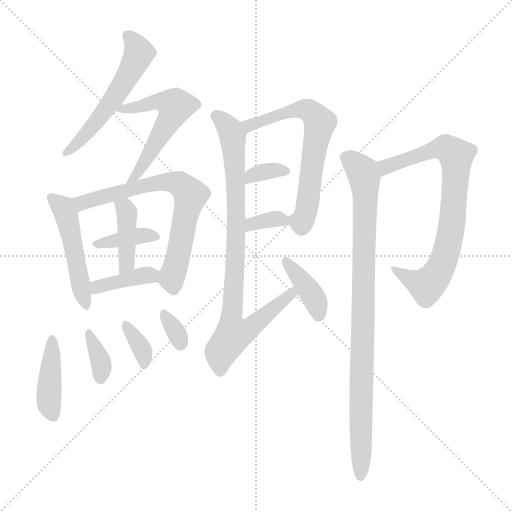
t = 0.00 s
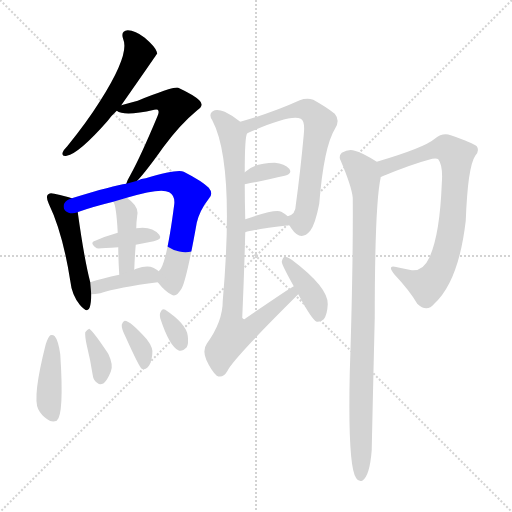
t = 2.38 s
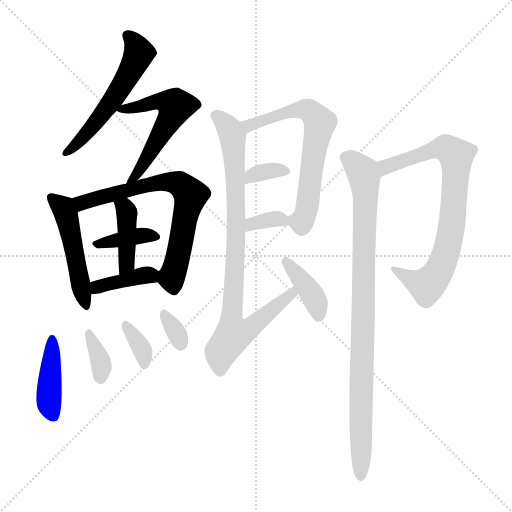
t = 4.76 s
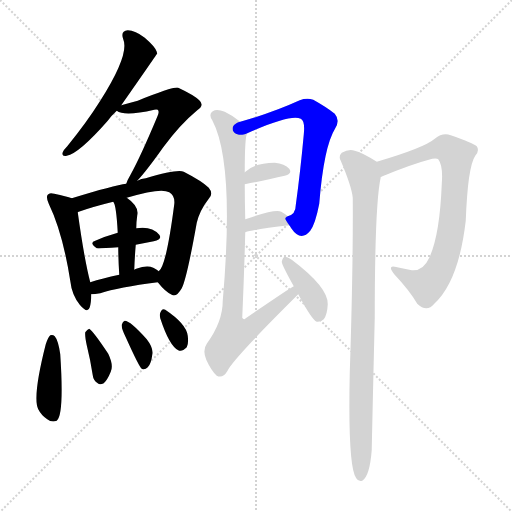
t = 7.15 s
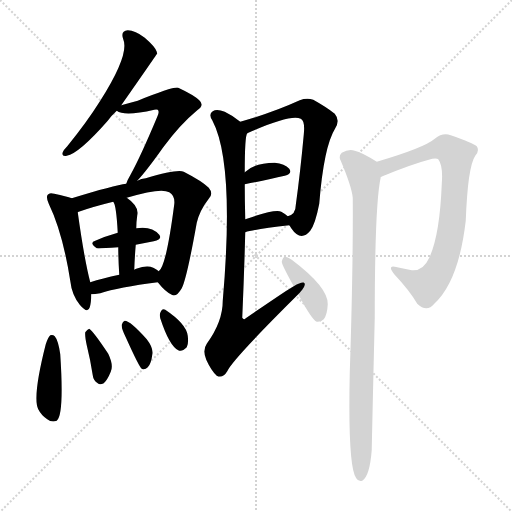
t = 9.53 s
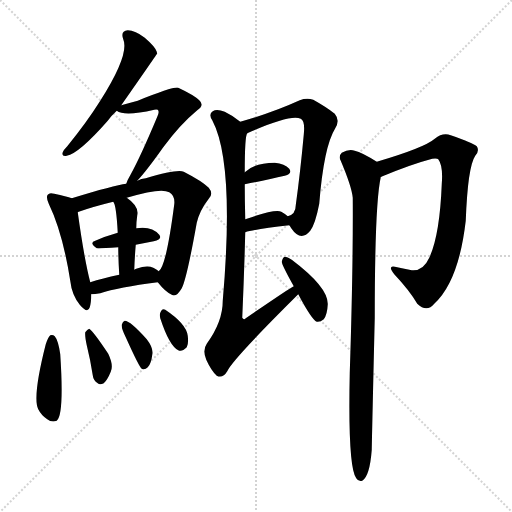
t = 11.91 s

The animated SVG that drew these frames (rendered in a browser with its animation timeline set to each time). Animation: 18 CSS @keyframes rules; one cycle of 11.91 s.

<svg version="1.1" viewBox="0 0 1024 1024" xmlns="http://www.w3.org/2000/svg">
  <g stroke="lightgray" stroke-dasharray="1,1" stroke-width="1" transform="scale(4, 4)">
    <line x1="0" y1="0" x2="256" y2="256"></line>
    <line x1="256" y1="0" x2="0" y2="256"></line>
    <line x1="128" y1="0" x2="128" y2="256"></line>
    <line x1="0" y1="128" x2="256" y2="128"></line>
  </g>
<g transform="scale(1, -1) translate(0, -900)">
   <style type="text/css">
    @keyframes keyframes0 {
      from {
       stroke: blue;
       stroke-dashoffset: 544;
       stroke-width: 128;
       }
       64% {
       animation-timing-function: step-end;
       stroke: blue;
       stroke-dashoffset: 0;
       stroke-width: 128;
       }
       to {
       stroke: black;
       stroke-width: 1024;
       }
       }
       #make-me-a-hanzi-animation-0 {
         animation: keyframes0 0.692708s both;
         animation-delay: 0.000000s;
         animation-timing-function: linear;
       }
    @keyframes keyframes1 {
      from {
       stroke: blue;
       stroke-dashoffset: 549;
       stroke-width: 128;
       }
       64% {
       animation-timing-function: step-end;
       stroke: blue;
       stroke-dashoffset: 0;
       stroke-width: 128;
       }
       to {
       stroke: black;
       stroke-width: 1024;
       }
       }
       #make-me-a-hanzi-animation-1 {
         animation: keyframes1 0.696777s both;
         animation-delay: 0.692708s;
         animation-timing-function: linear;
       }
    @keyframes keyframes2 {
      from {
       stroke: blue;
       stroke-dashoffset: 488;
       stroke-width: 128;
       }
       61% {
       animation-timing-function: step-end;
       stroke: blue;
       stroke-dashoffset: 0;
       stroke-width: 128;
       }
       to {
       stroke: black;
       stroke-width: 1024;
       }
       }
       #make-me-a-hanzi-animation-2 {
         animation: keyframes2 0.647135s both;
         animation-delay: 1.389486s;
         animation-timing-function: linear;
       }
    @keyframes keyframes3 {
      from {
       stroke: blue;
       stroke-dashoffset: 693;
       stroke-width: 128;
       }
       69% {
       animation-timing-function: step-end;
       stroke: blue;
       stroke-dashoffset: 0;
       stroke-width: 128;
       }
       to {
       stroke: black;
       stroke-width: 1024;
       }
       }
       #make-me-a-hanzi-animation-3 {
         animation: keyframes3 0.813965s both;
         animation-delay: 2.036621s;
         animation-timing-function: linear;
       }
    @keyframes keyframes4 {
      from {
       stroke: blue;
       stroke-dashoffset: 372;
       stroke-width: 128;
       }
       55% {
       animation-timing-function: step-end;
       stroke: blue;
       stroke-dashoffset: 0;
       stroke-width: 128;
       }
       to {
       stroke: black;
       stroke-width: 1024;
       }
       }
       #make-me-a-hanzi-animation-4 {
         animation: keyframes4 0.552734s both;
         animation-delay: 2.850586s;
         animation-timing-function: linear;
       }
    @keyframes keyframes5 {
      from {
       stroke: blue;
       stroke-dashoffset: 404;
       stroke-width: 128;
       }
       57% {
       animation-timing-function: step-end;
       stroke: blue;
       stroke-dashoffset: 0;
       stroke-width: 128;
       }
       to {
       stroke: black;
       stroke-width: 1024;
       }
       }
       #make-me-a-hanzi-animation-5 {
         animation: keyframes5 0.578776s both;
         animation-delay: 3.403320s;
         animation-timing-function: linear;
       }
    @keyframes keyframes6 {
      from {
       stroke: blue;
       stroke-dashoffset: 382;
       stroke-width: 128;
       }
       55% {
       animation-timing-function: step-end;
       stroke: blue;
       stroke-dashoffset: 0;
       stroke-width: 128;
       }
       to {
       stroke: black;
       stroke-width: 1024;
       }
       }
       #make-me-a-hanzi-animation-6 {
         animation: keyframes6 0.560872s both;
         animation-delay: 3.982096s;
         animation-timing-function: linear;
       }
    @keyframes keyframes7 {
      from {
       stroke: blue;
       stroke-dashoffset: 414;
       stroke-width: 128;
       }
       57% {
       animation-timing-function: step-end;
       stroke: blue;
       stroke-dashoffset: 0;
       stroke-width: 128;
       }
       to {
       stroke: black;
       stroke-width: 1024;
       }
       }
       #make-me-a-hanzi-animation-7 {
         animation: keyframes7 0.586914s both;
         animation-delay: 4.542969s;
         animation-timing-function: linear;
       }
    @keyframes keyframes8 {
      from {
       stroke: blue;
       stroke-dashoffset: 351;
       stroke-width: 128;
       }
       53% {
       animation-timing-function: step-end;
       stroke: blue;
       stroke-dashoffset: 0;
       stroke-width: 128;
       }
       to {
       stroke: black;
       stroke-width: 1024;
       }
       }
       #make-me-a-hanzi-animation-8 {
         animation: keyframes8 0.535645s both;
         animation-delay: 5.129883s;
         animation-timing-function: linear;
       }
    @keyframes keyframes9 {
      from {
       stroke: blue;
       stroke-dashoffset: 349;
       stroke-width: 128;
       }
       53% {
       animation-timing-function: step-end;
       stroke: blue;
       stroke-dashoffset: 0;
       stroke-width: 128;
       }
       to {
       stroke: black;
       stroke-width: 1024;
       }
       }
       #make-me-a-hanzi-animation-9 {
         animation: keyframes9 0.534017s both;
         animation-delay: 5.665527s;
         animation-timing-function: linear;
       }
    @keyframes keyframes10 {
      from {
       stroke: blue;
       stroke-dashoffset: 320;
       stroke-width: 128;
       }
       51% {
       animation-timing-function: step-end;
       stroke: blue;
       stroke-dashoffset: 0;
       stroke-width: 128;
       }
       to {
       stroke: black;
       stroke-width: 1024;
       }
       }
       #make-me-a-hanzi-animation-10 {
         animation: keyframes10 0.510417s both;
         animation-delay: 6.199544s;
         animation-timing-function: linear;
       }
    @keyframes keyframes11 {
      from {
       stroke: blue;
       stroke-dashoffset: 647;
       stroke-width: 128;
       }
       68% {
       animation-timing-function: step-end;
       stroke: blue;
       stroke-dashoffset: 0;
       stroke-width: 128;
       }
       to {
       stroke: black;
       stroke-width: 1024;
       }
       }
       #make-me-a-hanzi-animation-11 {
         animation: keyframes11 0.776530s both;
         animation-delay: 6.709961s;
         animation-timing-function: linear;
       }
    @keyframes keyframes12 {
      from {
       stroke: blue;
       stroke-dashoffset: 338;
       stroke-width: 128;
       }
       52% {
       animation-timing-function: step-end;
       stroke: blue;
       stroke-dashoffset: 0;
       stroke-width: 128;
       }
       to {
       stroke: black;
       stroke-width: 1024;
       }
       }
       #make-me-a-hanzi-animation-12 {
         animation: keyframes12 0.525065s both;
         animation-delay: 7.486491s;
         animation-timing-function: linear;
       }
    @keyframes keyframes13 {
      from {
       stroke: blue;
       stroke-dashoffset: 342;
       stroke-width: 128;
       }
       53% {
       animation-timing-function: step-end;
       stroke: blue;
       stroke-dashoffset: 0;
       stroke-width: 128;
       }
       to {
       stroke: black;
       stroke-width: 1024;
       }
       }
       #make-me-a-hanzi-animation-13 {
         animation: keyframes13 0.528320s both;
         animation-delay: 8.011556s;
         animation-timing-function: linear;
       }
    @keyframes keyframes14 {
      from {
       stroke: blue;
       stroke-dashoffset: 861;
       stroke-width: 128;
       }
       74% {
       animation-timing-function: step-end;
       stroke: blue;
       stroke-dashoffset: 0;
       stroke-width: 128;
       }
       to {
       stroke: black;
       stroke-width: 1024;
       }
       }
       #make-me-a-hanzi-animation-14 {
         animation: keyframes14 0.950684s both;
         animation-delay: 8.539876s;
         animation-timing-function: linear;
       }
    @keyframes keyframes15 {
      from {
       stroke: blue;
       stroke-dashoffset: 386;
       stroke-width: 128;
       }
       56% {
       animation-timing-function: step-end;
       stroke: blue;
       stroke-dashoffset: 0;
       stroke-width: 128;
       }
       to {
       stroke: black;
       stroke-width: 1024;
       }
       }
       #make-me-a-hanzi-animation-15 {
         animation: keyframes15 0.564128s both;
         animation-delay: 9.490560s;
         animation-timing-function: linear;
       }
    @keyframes keyframes16 {
      from {
       stroke: blue;
       stroke-dashoffset: 752;
       stroke-width: 128;
       }
       71% {
       animation-timing-function: step-end;
       stroke: blue;
       stroke-dashoffset: 0;
       stroke-width: 128;
       }
       to {
       stroke: black;
       stroke-width: 1024;
       }
       }
       #make-me-a-hanzi-animation-16 {
         animation: keyframes16 0.861979s both;
         animation-delay: 10.054688s;
         animation-timing-function: linear;
       }
    @keyframes keyframes17 {
      from {
       stroke: blue;
       stroke-dashoffset: 910;
       stroke-width: 128;
       }
       75% {
       animation-timing-function: step-end;
       stroke: blue;
       stroke-dashoffset: 0;
       stroke-width: 128;
       }
       to {
       stroke: black;
       stroke-width: 1024;
       }
       }
       #make-me-a-hanzi-animation-17 {
         animation: keyframes17 0.990560s both;
         animation-delay: 10.916667s;
         animation-timing-function: linear;
       }
</style>
<path d="M 242.5 689.5 Q 314.5 792.5 314.5 793.5 Q 313.5 795.5 313.5 796.5 Q 310.5 806.5 289.5 824.5 Q 270.5 839.5 255.5 839.5 Q 240.5 838.5 246.5 821.5 Q 259.5 791.5 200.5 698.5 Q 173.5 655.5 134.5 607.5 Q 127.5 600.5 125.5 595.5 Q 122.5 586.5 133.5 588.5 Q 157.5 592.5 215.5 658.5 Q 222.5 668.5 233.5 678.5 L 242.5 689.5 Z" fill="lightgray"></path> 
<path d="M 274.5 538.5 Q 292.5 557.5 326.5 605.5 Q 360.5 651.5 394.5 679.5 Q 409.5 689.5 398.5 699.5 Q 388.5 709.5 356.5 724.5 Q 347.5 727.5 275.5 698.5 Q 260.5 694.5 242.5 689.5 C 221.5 683.5 221.5 683.5 233.5 678.5 Q 248.5 666.5 308.5 680.5 Q 312.5 681.5 315.5 680.5 Q 319.5 676.5 314.5 666.5 Q 281.5 587.5 260.5 549.5 Q 254.5 539.5 252.5 532.5 C 241.5 504.5 254.5 516.5 274.5 538.5 Z" fill="lightgray"></path> 
<path d="M 143.5 503.5 Q 133.5 507.5 108.5 512.5 Q 98.5 515.5 95.5 510.5 Q 91.5 506.5 97.5 492.5 Q 125.5 434.5 140.5 338.5 Q 143.5 310.5 159.5 290.5 Q 175.5 271.5 179.5 285.5 Q 182.5 295.5 182.5 311.5 L 180.5 335.5 Q 168.5 381.5 155.5 475.5 C 151.5 500.5 151.5 500.5 143.5 503.5 Z" fill="lightgray"></path> 
<path d="M 315.5 335.5 Q 330.5 316.5 343.5 310.5 Q 352.5 304.5 363.5 323.5 Q 373.5 342.5 393.5 454.5 Q 399.5 479.5 417.5 502.5 Q 427.5 512.5 417.5 524.5 Q 404.5 537.5 367.5 556.5 Q 355.5 562.5 291.5 543.5 Q 282.5 543.5 274.5 538.5 L 252.5 532.5 Q 228.5 529.5 143.5 503.5 C 114.5 494.5 127.5 465.5 155.5 475.5 Q 155.5 476.5 157.5 476.5 Q 185.5 486.5 226.5 496.5 L 253.5 504.5 Q 322.5 525.5 338.5 515.5 Q 350.5 508.5 348.5 491.5 Q 332.5 367.5 317.5 357.5 C 308.5 343.5 308.5 343.5 315.5 335.5 Z" fill="lightgray"></path> 
<path d="M 271.5 410.5 Q 289.5 414.5 307.5 417.5 Q 325.5 421.5 318.5 430.5 Q 303.5 448.5 272.5 443.5 L 235.5 434.5 Q 210.5 427.5 190.5 418.5 Q 177.5 414.5 193.5 403.5 Q 196.5 402.5 236.5 405.5 L 271.5 410.5 Z" fill="lightgray"></path> 
<path d="M 268.5 360.5 Q 269.5 387.5 271.5 410.5 L 272.5 443.5 Q 272.5 455.5 274.5 469.5 Q 278.5 487.5 253.5 504.5 C 229.5 522.5 213.5 523.5 226.5 496.5 Q 232.5 490.5 235.5 434.5 L 236.5 405.5 Q 236.5 383.5 238.5 350.5 C 240.5 320.5 267.5 330.5 268.5 360.5 Z" fill="lightgray"></path> 
<path d="M 182.5 311.5 Q 189.5 311.5 200.5 313.5 Q 236.5 325.5 315.5 335.5 C 340.5 338.5 340.5 338.5 317.5 357.5 Q 313.5 361.5 306.5 364.5 Q 294.5 370.5 272.5 362.5 Q 269.5 361.5 268.5 360.5 L 238.5 350.5 Q 204.5 343.5 180.5 335.5 C 151.5 326.5 152.5 310.5 182.5 311.5 Z" fill="lightgray"></path> 
<path d="M 91.5 211.5 Q 64.5 105.5 76.5 81.5 Q 82.5 69.5 94.5 61.5 Q 103.5 54.5 113.5 58.5 Q 128.5 70.5 120.5 191.5 Q 116.5 219.5 109.5 227.5 Q 105.5 231.5 100.5 229.5 Q 96.5 226.5 91.5 211.5 Z" fill="lightgray"></path> 
<path d="M 173.5 209.5 Q 180.5 181.5 185.5 149.5 Q 186.5 139.5 195.5 133.5 Q 199.5 129.5 207.5 133.5 Q 214.5 139.5 221.5 156.5 Q 227.5 169.5 216.5 192.5 Q 186.5 237.5 178.5 242.5 Q 174.5 241.5 170.5 235.5 Q 169.5 228.5 173.5 209.5 Z" fill="lightgray"></path> 
<path d="M 251.5 225.5 Q 278.5 165.5 283.5 162.5 Q 289.5 159.5 295.5 165.5 Q 302.5 172.5 304.5 190.5 Q 307.5 203.5 293.5 221.5 Q 260.5 258.5 249.5 258.5 Q 245.5 257.5 243.5 250.5 Q 242.5 243.5 251.5 225.5 Z" fill="lightgray"></path> 
<path d="M 320.5 263.5 Q 338.5 208.5 356.5 199.5 Q 363.5 195.5 373.5 205.5 Q 377.5 212.5 375.5 228.5 Q 372.5 252.5 330.5 280.5 Q 324.5 283.5 321.5 276.5 Q 318.5 272.5 320.5 263.5 Z" fill="lightgray"></path> 
<path d="M 578.5 449.5 Q 579.5 448.5 582.5 443.5 Q 601.5 415.5 620.5 438.5 Q 630.5 451.5 638.5 492.5 Q 647.5 606.5 670.5 643.5 Q 680.5 659.5 669.5 672.5 Q 653.5 685.5 626.5 700.5 Q 613.5 704.5 599.5 699.5 Q 544.5 674.5 480.5 656.5 C 451.5 648.5 467.5 621.5 494.5 633.5 Q 581.5 672.5 601.5 662.5 Q 610.5 658.5 607.5 630.5 Q 600.5 554.5 591.5 489.5 Q 591.5 471.5 575.5 467.5 C 568.5 463.5 568.5 463.5 578.5 449.5 Z" fill="lightgray"></path> 
<path d="M 489.5 531.5 Q 535.5 540.5 569.5 548.5 Q 585.5 552.5 578.5 562.5 Q 569.5 572.5 549.5 574.5 Q 509.5 574.5 489.5 555.5 C 467.5 535.5 460.5 525.5 489.5 531.5 Z" fill="lightgray"></path> 
<path d="M 490.5 435.5 Q 508.5 441.5 578.5 449.5 C 593.5 451.5 593.5 451.5 575.5 467.5 Q 571.5 471.5 562.5 476.5 Q 550.5 482.5 490.5 461.5 C 462.5 451.5 461.5 426.5 490.5 435.5 Z" fill="lightgray"></path> 
<path d="M 587.5 327.5 Q 580.5 324.5 491.5 263.5 Q 487.5 259.5 484.5 264.5 Q 488.5 355.5 490.5 435.5 L 490.5 461.5 Q 489.5 498.5 489.5 531.5 L 489.5 555.5 Q 489.5 628.5 494.5 633.5 C 496.5 644.5 496.5 644.5 480.5 656.5 Q 464.5 669.5 449.5 676.5 Q 433.5 682.5 425.5 677.5 Q 416.5 671.5 424.5 659.5 Q 469.5 574.5 445.5 298.5 Q 445.5 256.5 413.5 212.5 Q 404.5 199.5 412.5 180.5 Q 422.5 158.5 433.5 148.5 Q 445.5 142.5 454.5 157.5 Q 463.5 179.5 596.5 311.5 C 617.5 332.5 612.5 343.5 587.5 327.5 Z" fill="lightgray"></path> 
<path d="M 596.5 311.5 Q 623.5 260.5 633.5 256.5 Q 640.5 255.5 647.5 261.5 Q 654.5 270.5 655.5 291.5 Q 656.5 325.5 583.5 380.5 Q 574.5 386.5 569.5 386.5 Q 565.5 385.5 563.5 376.5 Q 563.5 370.5 587.5 327.5 L 596.5 311.5 Z" fill="lightgray"></path> 
<path d="M 762.5 546.5 Q 822.5 571.5 864.5 582.5 Q 874.5 583.5 876.5 581.5 Q 886.5 568.5 883.5 531.5 Q 879.5 429.5 858.5 384.5 Q 846.5 357.5 823.5 359.5 Q 808.5 362.5 794.5 365.5 Q 772.5 372.5 788.5 351.5 Q 819.5 318.5 834.5 292.5 Q 853.5 274.5 868.5 292.5 Q 917.5 337.5 931.5 458.5 Q 935.5 566.5 950.5 588.5 Q 959.5 598.5 953.5 607.5 Q 944.5 614.5 901.5 629.5 Q 885.5 635.5 869.5 622.5 Q 848.5 604.5 753.5 576.5 C 724.5 567.5 734.5 535.5 762.5 546.5 Z" fill="lightgray"></path> 
<path d="M 753.5 576.5 Q 723.5 595.5 709.5 598.5 Q 697.5 602.5 683.5 594.5 Q 676.5 587.5 681.5 578.5 Q 703.5 526.5 705.5 504.5 Q 706.5 368.5 699.5 153.5 Q 695.5 -33.5 712.5 -56.5 Q 716.5 -63.5 724.5 -61.5 Q 739.5 -52.5 743.5 0.5 Q 743.5 9.5 749.5 264.5 Q 749.5 492.5 761.5 545.5 Q 760.5 546.5 762.5 546.5 C 767.5 568.5 767.5 568.5 753.5 576.5 Z" fill="lightgray"></path> 
      <clipPath id="make-me-a-hanzi-clip-0">
      <path d="M 242.5 689.5 Q 314.5 792.5 314.5 793.5 Q 313.5 795.5 313.5 796.5 Q 310.5 806.5 289.5 824.5 Q 270.5 839.5 255.5 839.5 Q 240.5 838.5 246.5 821.5 Q 259.5 791.5 200.5 698.5 Q 173.5 655.5 134.5 607.5 Q 127.5 600.5 125.5 595.5 Q 122.5 586.5 133.5 588.5 Q 157.5 592.5 215.5 658.5 Q 222.5 668.5 233.5 678.5 L 242.5 689.5 Z" fill="lightgray"></path>
      </clipPath>
      <path clip-path="url(#make-me-a-hanzi-clip-0)" d="M 254.5 828.5 L 271.5 810.5 L 277.5 793.5 L 261.5 756.5 L 196.5 659.5 L 134.5 597.5 " fill="none" id="make-me-a-hanzi-animation-0" stroke-dasharray="416 832" stroke-linecap="round"></path>

      <clipPath id="make-me-a-hanzi-clip-1">
      <path d="M 274.5 538.5 Q 292.5 557.5 326.5 605.5 Q 360.5 651.5 394.5 679.5 Q 409.5 689.5 398.5 699.5 Q 388.5 709.5 356.5 724.5 Q 347.5 727.5 275.5 698.5 Q 260.5 694.5 242.5 689.5 C 221.5 683.5 221.5 683.5 233.5 678.5 Q 248.5 666.5 308.5 680.5 Q 312.5 681.5 315.5 680.5 Q 319.5 676.5 314.5 666.5 Q 281.5 587.5 260.5 549.5 Q 254.5 539.5 252.5 532.5 C 241.5 504.5 254.5 516.5 274.5 538.5 Z" fill="lightgray"></path>
      </clipPath>
      <path clip-path="url(#make-me-a-hanzi-clip-1)" d="M 240.5 682.5 L 275.5 684.5 L 312.5 697.5 L 350.5 687.5 L 308.5 607.5 L 257.5 534.5 " fill="none" id="make-me-a-hanzi-animation-1" stroke-dasharray="421 842" stroke-linecap="round"></path>

      <clipPath id="make-me-a-hanzi-clip-2">
      <path d="M 143.5 503.5 Q 133.5 507.5 108.5 512.5 Q 98.5 515.5 95.5 510.5 Q 91.5 506.5 97.5 492.5 Q 125.5 434.5 140.5 338.5 Q 143.5 310.5 159.5 290.5 Q 175.5 271.5 179.5 285.5 Q 182.5 295.5 182.5 311.5 L 180.5 335.5 Q 168.5 381.5 155.5 475.5 C 151.5 500.5 151.5 500.5 143.5 503.5 Z" fill="lightgray"></path>
      </clipPath>
      <path clip-path="url(#make-me-a-hanzi-clip-2)" d="M 102.5 505.5 L 124.5 487.5 L 135.5 462.5 L 169.5 289.5 " fill="none" id="make-me-a-hanzi-animation-2" stroke-dasharray="360 720" stroke-linecap="round"></path>

      <clipPath id="make-me-a-hanzi-clip-3">
      <path d="M 315.5 335.5 Q 330.5 316.5 343.5 310.5 Q 352.5 304.5 363.5 323.5 Q 373.5 342.5 393.5 454.5 Q 399.5 479.5 417.5 502.5 Q 427.5 512.5 417.5 524.5 Q 404.5 537.5 367.5 556.5 Q 355.5 562.5 291.5 543.5 Q 282.5 543.5 274.5 538.5 L 252.5 532.5 Q 228.5 529.5 143.5 503.5 C 114.5 494.5 127.5 465.5 155.5 475.5 Q 155.5 476.5 157.5 476.5 Q 185.5 486.5 226.5 496.5 L 253.5 504.5 Q 322.5 525.5 338.5 515.5 Q 350.5 508.5 348.5 491.5 Q 332.5 367.5 317.5 357.5 C 308.5 343.5 308.5 343.5 315.5 335.5 Z" fill="lightgray"></path>
      </clipPath>
      <path clip-path="url(#make-me-a-hanzi-clip-3)" d="M 153.5 482.5 L 176.5 499.5 L 306.5 534.5 L 345.5 536.5 L 363.5 528.5 L 380.5 509.5 L 356.5 386.5 L 342.5 344.5 L 347.5 325.5 " fill="none" id="make-me-a-hanzi-animation-3" stroke-dasharray="565 1130" stroke-linecap="round"></path>

      <clipPath id="make-me-a-hanzi-clip-4">
      <path d="M 271.5 410.5 Q 289.5 414.5 307.5 417.5 Q 325.5 421.5 318.5 430.5 Q 303.5 448.5 272.5 443.5 L 235.5 434.5 Q 210.5 427.5 190.5 418.5 Q 177.5 414.5 193.5 403.5 Q 196.5 402.5 236.5 405.5 L 271.5 410.5 Z" fill="lightgray"></path>
      </clipPath>
      <path clip-path="url(#make-me-a-hanzi-clip-4)" d="M 196.5 411.5 L 282.5 429.5 L 310.5 425.5 " fill="none" id="make-me-a-hanzi-animation-4" stroke-dasharray="244 488" stroke-linecap="round"></path>

      <clipPath id="make-me-a-hanzi-clip-5">
      <path d="M 268.5 360.5 Q 269.5 387.5 271.5 410.5 L 272.5 443.5 Q 272.5 455.5 274.5 469.5 Q 278.5 487.5 253.5 504.5 C 229.5 522.5 213.5 523.5 226.5 496.5 Q 232.5 490.5 235.5 434.5 L 236.5 405.5 Q 236.5 383.5 238.5 350.5 C 240.5 320.5 267.5 330.5 268.5 360.5 Z" fill="lightgray"></path>
      </clipPath>
      <path clip-path="url(#make-me-a-hanzi-clip-5)" d="M 233.5 496.5 L 249.5 484.5 L 254.5 464.5 L 253.5 380.5 L 244.5 358.5 " fill="none" id="make-me-a-hanzi-animation-5" stroke-dasharray="276 552" stroke-linecap="round"></path>

      <clipPath id="make-me-a-hanzi-clip-6">
      <path d="M 182.5 311.5 Q 189.5 311.5 200.5 313.5 Q 236.5 325.5 315.5 335.5 C 340.5 338.5 340.5 338.5 317.5 357.5 Q 313.5 361.5 306.5 364.5 Q 294.5 370.5 272.5 362.5 Q 269.5 361.5 268.5 360.5 L 238.5 350.5 Q 204.5 343.5 180.5 335.5 C 151.5 326.5 152.5 310.5 182.5 311.5 Z" fill="lightgray"></path>
      </clipPath>
      <path clip-path="url(#make-me-a-hanzi-clip-6)" d="M 186.5 317.5 L 217.5 333.5 L 292.5 350.5 L 304.5 342.5 " fill="none" id="make-me-a-hanzi-animation-6" stroke-dasharray="254 508" stroke-linecap="round"></path>

      <clipPath id="make-me-a-hanzi-clip-7">
      <path d="M 91.5 211.5 Q 64.5 105.5 76.5 81.5 Q 82.5 69.5 94.5 61.5 Q 103.5 54.5 113.5 58.5 Q 128.5 70.5 120.5 191.5 Q 116.5 219.5 109.5 227.5 Q 105.5 231.5 100.5 229.5 Q 96.5 226.5 91.5 211.5 Z" fill="lightgray"></path>
      </clipPath>
      <path clip-path="url(#make-me-a-hanzi-clip-7)" d="M 103.5 222.5 L 98.5 92.5 L 107.5 66.5 " fill="none" id="make-me-a-hanzi-animation-7" stroke-dasharray="286 572" stroke-linecap="round"></path>

      <clipPath id="make-me-a-hanzi-clip-8">
      <path d="M 173.5 209.5 Q 180.5 181.5 185.5 149.5 Q 186.5 139.5 195.5 133.5 Q 199.5 129.5 207.5 133.5 Q 214.5 139.5 221.5 156.5 Q 227.5 169.5 216.5 192.5 Q 186.5 237.5 178.5 242.5 Q 174.5 241.5 170.5 235.5 Q 169.5 228.5 173.5 209.5 Z" fill="lightgray"></path>
      </clipPath>
      <path clip-path="url(#make-me-a-hanzi-clip-8)" d="M 177.5 235.5 L 203.5 165.5 L 201.5 145.5 " fill="none" id="make-me-a-hanzi-animation-8" stroke-dasharray="223 446" stroke-linecap="round"></path>

      <clipPath id="make-me-a-hanzi-clip-9">
      <path d="M 251.5 225.5 Q 278.5 165.5 283.5 162.5 Q 289.5 159.5 295.5 165.5 Q 302.5 172.5 304.5 190.5 Q 307.5 203.5 293.5 221.5 Q 260.5 258.5 249.5 258.5 Q 245.5 257.5 243.5 250.5 Q 242.5 243.5 251.5 225.5 Z" fill="lightgray"></path>
      </clipPath>
      <path clip-path="url(#make-me-a-hanzi-clip-9)" d="M 250.5 251.5 L 286.5 195.5 L 288.5 169.5 " fill="none" id="make-me-a-hanzi-animation-9" stroke-dasharray="221 442" stroke-linecap="round"></path>

      <clipPath id="make-me-a-hanzi-clip-10">
      <path d="M 320.5 263.5 Q 338.5 208.5 356.5 199.5 Q 363.5 195.5 373.5 205.5 Q 377.5 212.5 375.5 228.5 Q 372.5 252.5 330.5 280.5 Q 324.5 283.5 321.5 276.5 Q 318.5 272.5 320.5 263.5 Z" fill="lightgray"></path>
      </clipPath>
      <path clip-path="url(#make-me-a-hanzi-clip-10)" d="M 330.5 269.5 L 361.5 213.5 " fill="none" id="make-me-a-hanzi-animation-10" stroke-dasharray="192 384" stroke-linecap="round"></path>

      <clipPath id="make-me-a-hanzi-clip-11">
      <path d="M 578.5 449.5 Q 579.5 448.5 582.5 443.5 Q 601.5 415.5 620.5 438.5 Q 630.5 451.5 638.5 492.5 Q 647.5 606.5 670.5 643.5 Q 680.5 659.5 669.5 672.5 Q 653.5 685.5 626.5 700.5 Q 613.5 704.5 599.5 699.5 Q 544.5 674.5 480.5 656.5 C 451.5 648.5 467.5 621.5 494.5 633.5 Q 581.5 672.5 601.5 662.5 Q 610.5 658.5 607.5 630.5 Q 600.5 554.5 591.5 489.5 Q 591.5 471.5 575.5 467.5 C 568.5 463.5 568.5 463.5 578.5 449.5 Z" fill="lightgray"></path>
      </clipPath>
      <path clip-path="url(#make-me-a-hanzi-clip-11)" d="M 489.5 654.5 L 502.5 647.5 L 568.5 674.5 L 610.5 681.5 L 631.5 667.5 L 639.5 654.5 L 615.5 487.5 L 603.5 456.5 L 585.5 464.5 " fill="none" id="make-me-a-hanzi-animation-11" stroke-dasharray="519 1038" stroke-linecap="round"></path>

      <clipPath id="make-me-a-hanzi-clip-12">
      <path d="M 489.5 531.5 Q 535.5 540.5 569.5 548.5 Q 585.5 552.5 578.5 562.5 Q 569.5 572.5 549.5 574.5 Q 509.5 574.5 489.5 555.5 C 467.5 535.5 460.5 525.5 489.5 531.5 Z" fill="lightgray"></path>
      </clipPath>
      <path clip-path="url(#make-me-a-hanzi-clip-12)" d="M 496.5 537.5 L 513.5 553.5 L 555.5 560.5 L 571.5 557.5 " fill="none" id="make-me-a-hanzi-animation-12" stroke-dasharray="210 420" stroke-linecap="round"></path>

      <clipPath id="make-me-a-hanzi-clip-13">
      <path d="M 490.5 435.5 Q 508.5 441.5 578.5 449.5 C 593.5 451.5 593.5 451.5 575.5 467.5 Q 571.5 471.5 562.5 476.5 Q 550.5 482.5 490.5 461.5 C 462.5 451.5 461.5 426.5 490.5 435.5 Z" fill="lightgray"></path>
      </clipPath>
      <path clip-path="url(#make-me-a-hanzi-clip-13)" d="M 492.5 442.5 L 504.5 455.5 L 551.5 462.5 L 561.5 461.5 L 567.5 452.5 " fill="none" id="make-me-a-hanzi-animation-13" stroke-dasharray="214 428" stroke-linecap="round"></path>

      <clipPath id="make-me-a-hanzi-clip-14">
      <path d="M 587.5 327.5 Q 580.5 324.5 491.5 263.5 Q 487.5 259.5 484.5 264.5 Q 488.5 355.5 490.5 435.5 L 490.5 461.5 Q 489.5 498.5 489.5 531.5 L 489.5 555.5 Q 489.5 628.5 494.5 633.5 C 496.5 644.5 496.5 644.5 480.5 656.5 Q 464.5 669.5 449.5 676.5 Q 433.5 682.5 425.5 677.5 Q 416.5 671.5 424.5 659.5 Q 469.5 574.5 445.5 298.5 Q 445.5 256.5 413.5 212.5 Q 404.5 199.5 412.5 180.5 Q 422.5 158.5 433.5 148.5 Q 445.5 142.5 454.5 157.5 Q 463.5 179.5 596.5 311.5 C 617.5 332.5 612.5 343.5 587.5 327.5 Z" fill="lightgray"></path>
      </clipPath>
      <path clip-path="url(#make-me-a-hanzi-clip-14)" d="M 432.5 668.5 L 460.5 640.5 L 471.5 568.5 L 472.5 428.5 L 461.5 256.5 L 467.5 231.5 L 495.5 240.5 L 526.5 263.5 L 582.5 309.5 L 588.5 322.5 " fill="none" id="make-me-a-hanzi-animation-14" stroke-dasharray="733 1466" stroke-linecap="round"></path>

      <clipPath id="make-me-a-hanzi-clip-15">
      <path d="M 596.5 311.5 Q 623.5 260.5 633.5 256.5 Q 640.5 255.5 647.5 261.5 Q 654.5 270.5 655.5 291.5 Q 656.5 325.5 583.5 380.5 Q 574.5 386.5 569.5 386.5 Q 565.5 385.5 563.5 376.5 Q 563.5 370.5 587.5 327.5 L 596.5 311.5 Z" fill="lightgray"></path>
      </clipPath>
      <path clip-path="url(#make-me-a-hanzi-clip-15)" d="M 573.5 377.5 L 628.5 303.5 L 637.5 266.5 " fill="none" id="make-me-a-hanzi-animation-15" stroke-dasharray="258 516" stroke-linecap="round"></path>

      <clipPath id="make-me-a-hanzi-clip-16">
      <path d="M 762.5 546.5 Q 822.5 571.5 864.5 582.5 Q 874.5 583.5 876.5 581.5 Q 886.5 568.5 883.5 531.5 Q 879.5 429.5 858.5 384.5 Q 846.5 357.5 823.5 359.5 Q 808.5 362.5 794.5 365.5 Q 772.5 372.5 788.5 351.5 Q 819.5 318.5 834.5 292.5 Q 853.5 274.5 868.5 292.5 Q 917.5 337.5 931.5 458.5 Q 935.5 566.5 950.5 588.5 Q 959.5 598.5 953.5 607.5 Q 944.5 614.5 901.5 629.5 Q 885.5 635.5 869.5 622.5 Q 848.5 604.5 753.5 576.5 C 724.5 567.5 734.5 535.5 762.5 546.5 Z" fill="lightgray"></path>
      </clipPath>
      <path clip-path="url(#make-me-a-hanzi-clip-16)" d="M 768.5 556.5 L 772.5 567.5 L 867.5 600.5 L 891.5 604.5 L 912.5 588.5 L 904.5 452.5 L 884.5 372.5 L 873.5 350.5 L 852.5 328.5 L 799.5 354.5 " fill="none" id="make-me-a-hanzi-animation-16" stroke-dasharray="624 1248" stroke-linecap="round"></path>

      <clipPath id="make-me-a-hanzi-clip-17">
      <path d="M 753.5 576.5 Q 723.5 595.5 709.5 598.5 Q 697.5 602.5 683.5 594.5 Q 676.5 587.5 681.5 578.5 Q 703.5 526.5 705.5 504.5 Q 706.5 368.5 699.5 153.5 Q 695.5 -33.5 712.5 -56.5 Q 716.5 -63.5 724.5 -61.5 Q 739.5 -52.5 743.5 0.5 Q 743.5 9.5 749.5 264.5 Q 749.5 492.5 761.5 545.5 Q 760.5 546.5 762.5 546.5 C 767.5 568.5 767.5 568.5 753.5 576.5 Z" fill="lightgray"></path>
      </clipPath>
      <path clip-path="url(#make-me-a-hanzi-clip-17)" d="M 691.5 585.5 L 725.5 555.5 L 730.5 521.5 L 721.5 -52.5 " fill="none" id="make-me-a-hanzi-animation-17" stroke-dasharray="782 1564" stroke-linecap="round"></path>

</g>
</svg>
